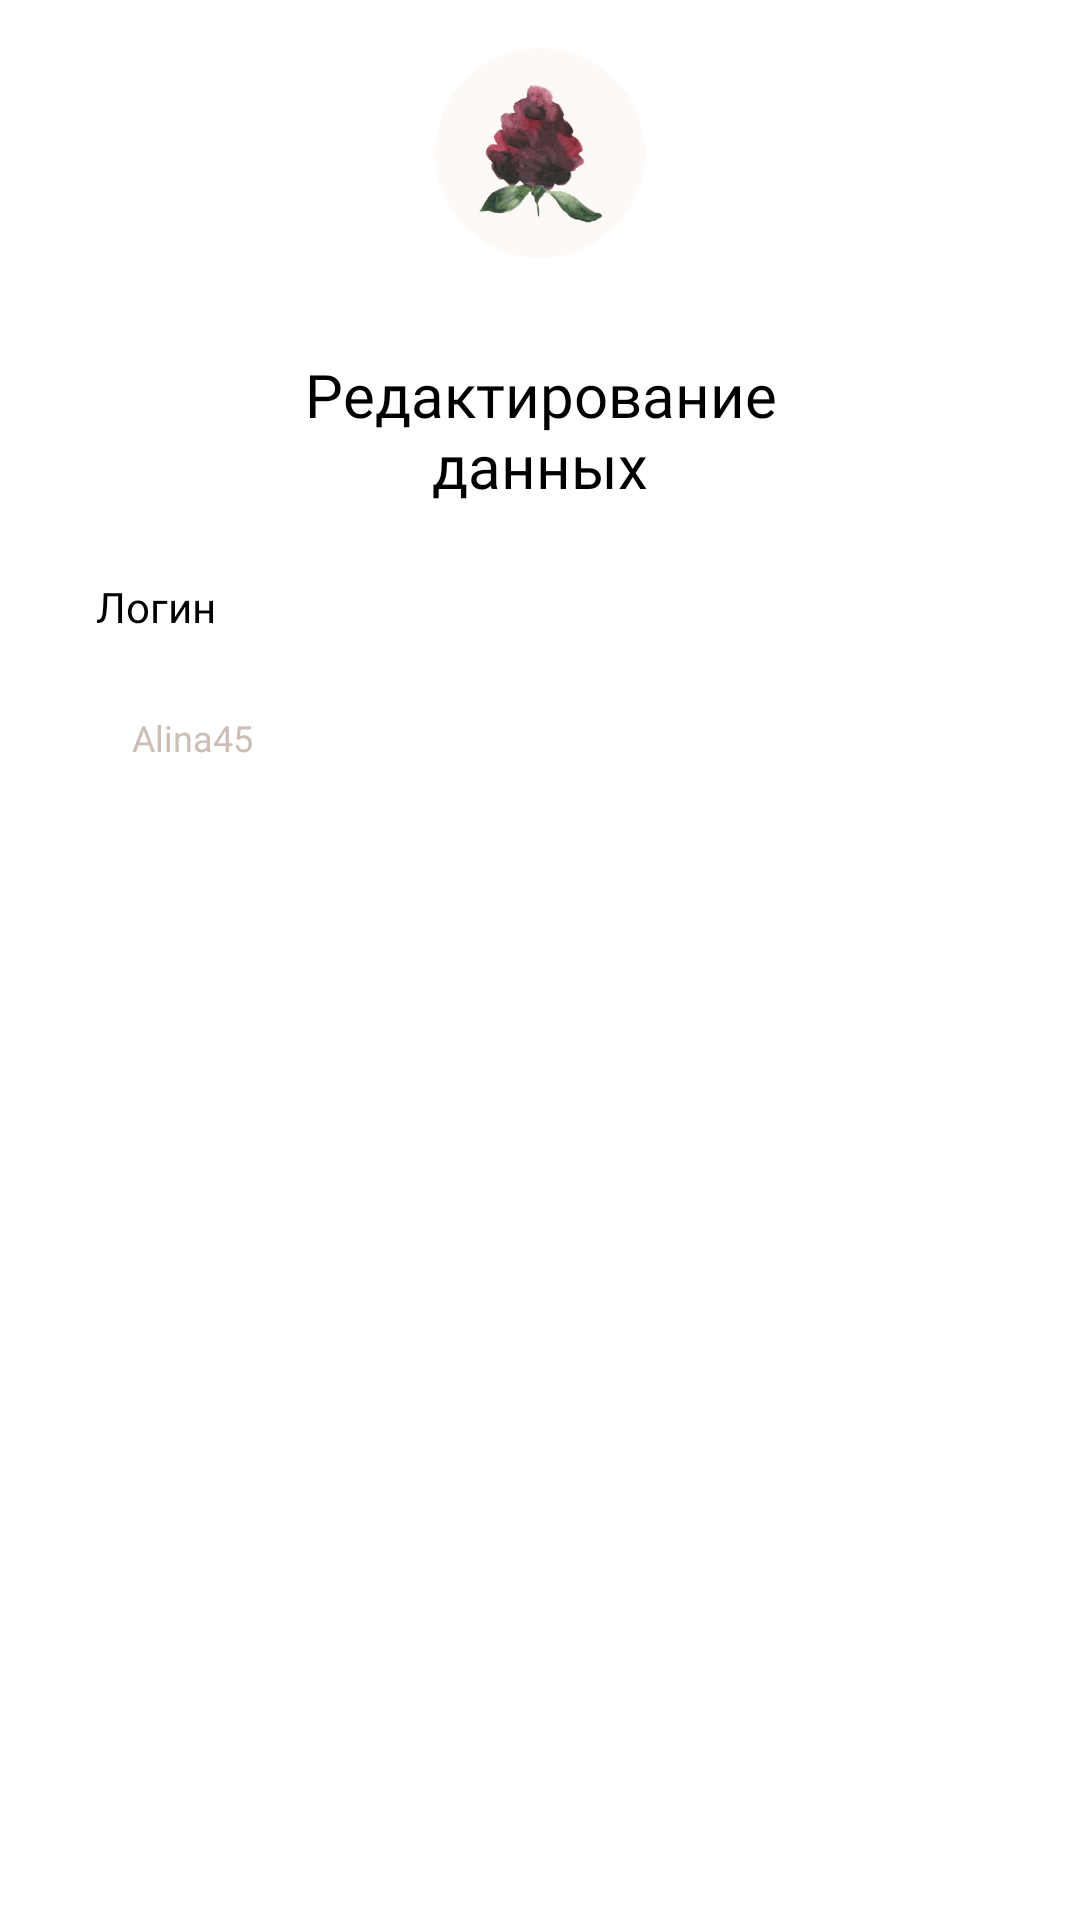

Reconstruct the res/layout file that produces this screen, plus the resources it refers to.
<!-- AndroidManifest.xml: application theme Theme.Libro -->
<!-- res/layout/card_edit.xml -->
<?xml version="1.0" encoding="utf-8"?>
<androidx.constraintlayout.widget.ConstraintLayout xmlns:android="http://schemas.android.com/apk/res/android"
    xmlns:app="http://schemas.android.com/apk/res-auto"
    xmlns:tools="http://schemas.android.com/tools"
    android:layout_width="wrap_content"
    android:layout_height="wrap_content"
    android:background="@drawable/card_main_bg"
    android:backgroundTint="@color/special_blue">

    <ImageView
        android:id="@+id/imageView3"
        android:layout_width="70dp"
        android:layout_height="70dp"
        android:layout_marginTop="16dp"
        android:src="@drawable/ligin_icon"
        app:layout_constraintEnd_toEndOf="parent"
        app:layout_constraintStart_toStartOf="parent"
        app:layout_constraintTop_toTopOf="parent" />

    <TextView
        android:id="@+id/mainText4"
        android:layout_width="200dp"
        android:layout_height="wrap_content"
        android:layout_marginStart="32dp"
        android:layout_marginTop="32dp"
        android:layout_marginEnd="32dp"
        android:fontFamily="@font/rostov"
        android:gravity="center"
        android:text="Редактирование  данных"
        android:textColor="@color/black"
        android:textSize="20sp"
        app:layout_constraintEnd_toEndOf="parent"
        app:layout_constraintStart_toStartOf="parent"
        app:layout_constraintTop_toBottomOf="@+id/imageView3" />

    <EditText
        android:id="@+id/loginTextText"
        style="@style/editText"
        android:layout_width="0dp"
        android:layout_height="wrap_content"
        android:layout_marginStart="24dp"
        android:layout_marginTop="16dp"
        android:layout_marginEnd="24dp"
        android:background="@drawable/custom_edit_text"
        android:ems="10"
        android:hint="Alina45"
        android:inputType="text"
        app:layout_constraintEnd_toEndOf="parent"
        app:layout_constraintStart_toStartOf="parent"
        app:layout_constraintTop_toBottomOf="@+id/textView4" />

    <TextView
        android:id="@+id/textView4"
        android:layout_width="wrap_content"
        android:layout_height="wrap_content"
        android:layout_marginStart="32dp"
        android:layout_marginTop="24dp"
        android:fontFamily="@font/rostov"
        android:text="Логин"
        android:textColor="@color/black"
        android:textSize="14sp"
        app:layout_constraintStart_toStartOf="parent"
        app:layout_constraintTop_toBottomOf="@+id/mainText4" />

    <Button
        android:id="@+id/yesBtn2"
        style="@style/blackBtn"
        android:layout_width="0dp"
        android:layout_height="wrap_content"
        android:layout_marginStart="8dp"
        android:layout_marginTop="16dp"
        android:layout_marginEnd="16dp"
        android:layout_marginBottom="16dp"
        android:background="@drawable/custom_button_black_btn"
        android:paddingTop="15dp"
        android:paddingBottom="15dp"
        android:text="Сохранить"
        android:textColor="@color/white"
        android:textSize="16sp"
        app:layout_constraintBottom_toBottomOf="parent"
        app:layout_constraintEnd_toEndOf="parent"
        app:layout_constraintStart_toEndOf="@+id/noBtn2"
        app:layout_constraintTop_toBottomOf="@+id/loginTextText" />

    <Button
        android:id="@+id/noBtn2"
        style="@style/blackBtn"
        android:layout_width="0dp"
        android:layout_height="wrap_content"
        android:layout_marginStart="16dp"
        android:layout_marginTop="16dp"
        android:layout_marginEnd="8dp"
        android:layout_marginBottom="16dp"
        android:background="@drawable/custom_button_black_btn"
        android:paddingTop="15dp"
        android:paddingBottom="15dp"
        android:text="Отмена"
        android:textColor="@color/white"
        android:textSize="16sp"
        app:layout_constraintBottom_toBottomOf="parent"
        app:layout_constraintEnd_toStartOf="@+id/yesBtn2"
        app:layout_constraintStart_toStartOf="parent"
        app:layout_constraintTop_toBottomOf="@+id/loginTextText" />

</androidx.constraintlayout.widget.ConstraintLayout>
<!-- resources referenced by this layout -->
<resources>
  <color name="black">#FF000000</color>
  <color name="special_blue">#E2E3F3</color>
  <color name="white">#FFFFFFFF</color>
  <!-- drawable custom_edit_text (drawable) -->
  <?xml version="1.0" encoding="utf-8"?>
  <selector xmlns:android="http://schemas.android.com/apk/res/android">
  
      <item android:state_enabled="true">
          <shape android:shape="rectangle">
              <solid android:color="@color/white"/>
              <corners android:radius="40dp"/>
              <padding android:top="10dp"/>
              <padding android:left="20dp"/>
              <padding android:right="20dp"/>
              <padding android:bottom="10dp"/>
          </shape>
      </item>
  
  </selector>
  <!-- drawable ligin_icon: png bitmap (drawable, 75748 bytes) -->
  <style name="blackBtn">
          <item name="fontFamily">@font/rostov</item>
          <item name="textAllCaps">false</item>
          <item name="android:paddingTop">5dp</item>
          <item name="android:paddingBottom">5dp</item>
          <item name="android:textSize">25sp</item>
      </style>
  <style name="editText">
          <item name="fontFamily">@font/rostov</item>
          <item name="android:textColorHint">@color/special_grey</item>
          <item name="android:textSize">12sp</item>
      </style>
  <style name="Theme.Libro" parent="Base.Theme.Libro">
  
      </style>
  <color name="special_grey">#CCBEB6</color>
  <style name="Base.Theme.Libro" parent="Theme.MaterialComponents.Light">
  
      </style>
</resources>
